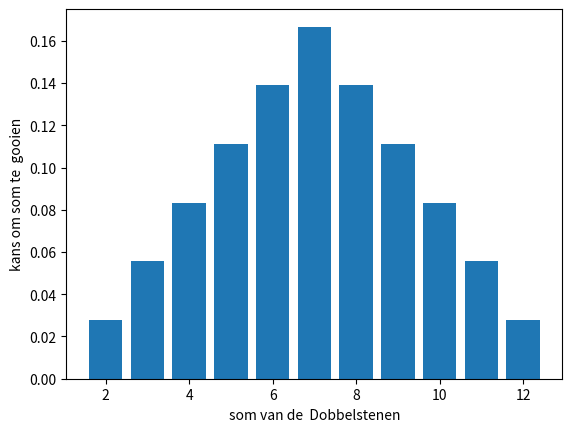

This chart was generated by the following Python code:
import numpy as np
import pandas as pd
import matplotlib.pyplot as plt
from scipy.stats import binom

############################# Kans rekenen ##########################################

# Dobbelsteenen



dobbelstenen = pd.DataFrame([((d1, d2), d1 + d2) for d1 in range(1, 7) for d2 in range(1, 7)],
                            columns=['worp', 'som'],
                            index=[i for i in range(1, 37)])

print(dobbelstenen)

# Kans op minder dan van is de kans op een 1 OF een 2 OF en 3
minder_dan_vier_ogen = len(dobbelstenen.query('som < 4')) / len(dobbelstenen) * 100
meer_dan_vier_ogen = (1 - len(dobbelstenen.query('som < 4')) / len(dobbelstenen)) * 100

print("Kans op minder dan 4 ogen: %.1f" % minder_dan_vier_ogen + "%")
print("Kans op meer dan 4 ogen: %.1f" % meer_dan_vier_ogen + "% \n")

# Boekkaarten

kleuren = np.array(['Harten', 'Ruiten', 'Schoppen', 'Ruiten'])
nummers = np.arange(2, 11).astype('str')
waarden = np.concatenate((['Aas'], nummers, ['Boer', 'Dame', 'Heer']))
combinaties = np.stack(np.meshgrid(kleuren, waarden), -1).reshape(-1, 2)
boek = pd.DataFrame(combinaties, columns=['kleur', 'waarde'], index=range(1, combinaties.shape[0] + 1))

print(boek)

print("\n\n Waarde is een Aas")
print(boek.query("waarde == 'Aas'"))

print("\n\n Waarde is een Harten")
print(boek.query("kleur == 'Harten'"))

print("\n\n Waarde is een Harten OF Waarde is een Aas")
print(boek.query("kleur == 'Harten' or waarde == 'Aas'"))
print("Aantal kaarten " + str(len(boek.query("kleur == 'Harten' or waarde == 'Aas'"))))




############################# Kans verdelingen ##############################################################

waarde = range(2, 13)

kans = pd.Series([1, 2, 3, 4, 5, 6, 5, 4, 3, 2, 1]) / 36.0

plt.figure()
plt.bar(waarde, kans)
plt.xlabel("som van de  Dobbelstenen")
plt.ylabel("kans om som te  gooien")
plt.show()

mu = (waarde * kans).sum()
print("Mu")
print(mu)

sigma = np.sqrt(((waarde - mu) ** 2 * kans).sum())
print("Sigma")
print(sigma)

#### Binomiaal verdeling

# De binomiaalverdeling kan je in de volgende context gebruiken:
#  je doet een experiment een aantal keer achter elkaar
#  de uitkomst van het experiment beïnvloedt het resultaat van het volgende experiment niet
#  de uitkomst van het experiment kan slechts 2 mogelijke waarden opleveren
#  je weet wat de kans is om de 2 waarden te verkrijgen als je het experiment 1 keer uitvoert
#  je vraagt je af wat de kans is dat je een aantal keer een bepaalde waarde verkrijgt


n = 5  # het aantal keer dat je het experiment doet
p = 2 / 10  # de kans (kans op een vraag juist  )
k = 2  # aantal keer dat je wil dat het experiment de waarde oplevert (2 vragen juist)

kansop_2van5_juist = binom.pmf(k, n, p)
print("Binom kans op 2/5 juist")
print(kansop_2van5_juist)


